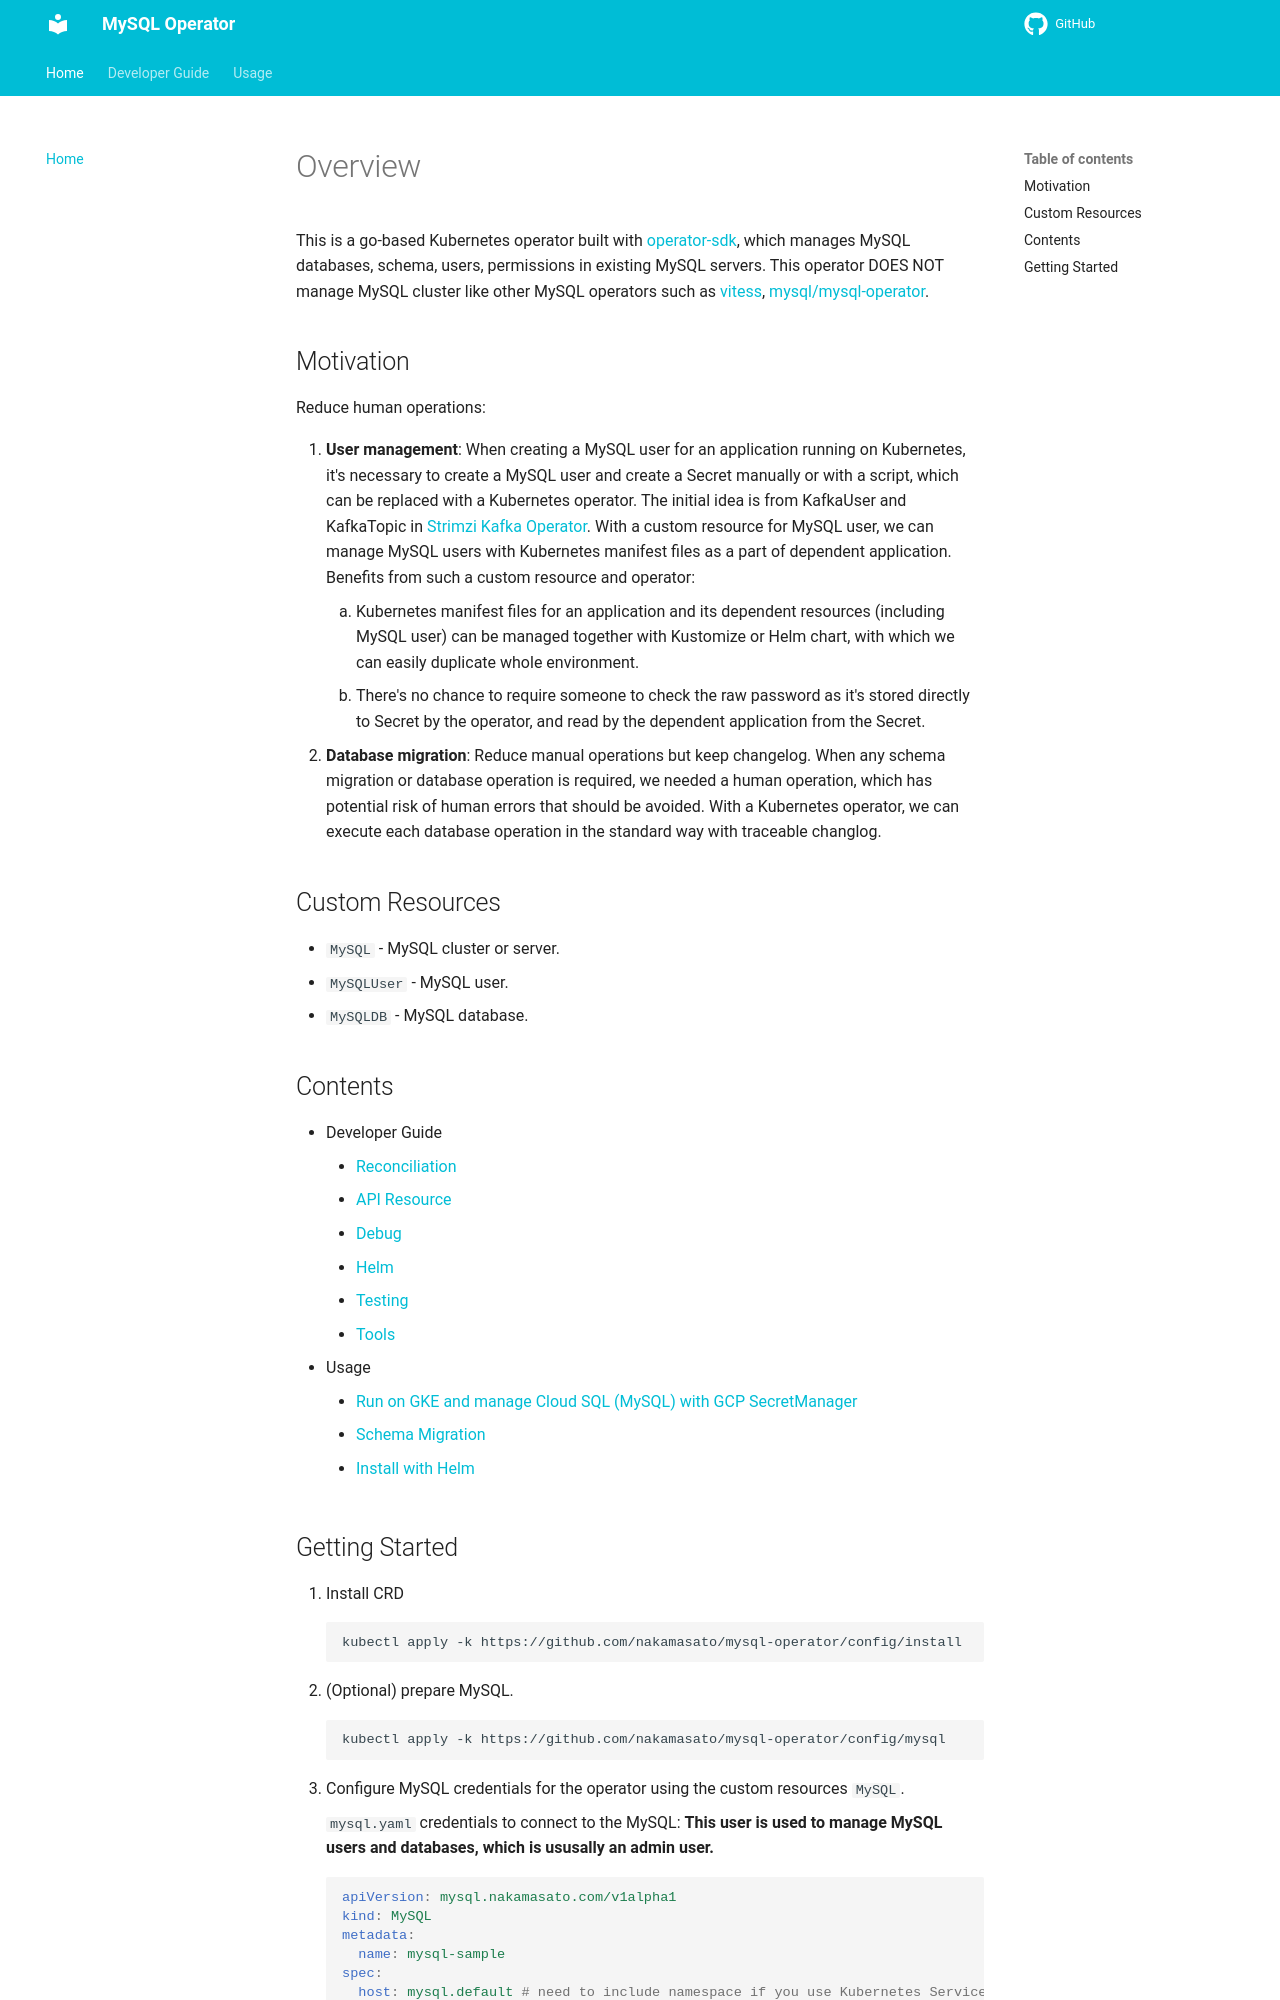

repository: nakamasato/mysql-operator · page: index.html · generator: mkdocs

# Overview

This is a go-based Kubernetes operator built with [operator-sdk](https://sdk.operatorframework.io/docs/building-operators/golang/), which manages MySQL databases, schema, users, permissions in existing MySQL servers. This operator DOES NOT manage MySQL cluster like other MySQL operators such as [vitess](https://github.com/vitessio/vitess), [mysql/mysql-operator](https://github.com/mysql/mysql-operator).

## Motivation

Reduce human operations:

1. **User management**: When creating a MySQL user for an application running on Kubernetes, it's necessary to create a MySQL user and create a Secret manually or with a script, which can be replaced with a Kubernetes operator. The initial idea is from KafkaUser and KafkaTopic in [Strimzi Kafka Operator](https://github.com/strimzi/strimzi-kafka-operator). With a custom resource for MySQL user, we can manage MySQL users with Kubernetes manifest files as a part of dependent application.
    Benefits from such a custom resource and operator:
    1. Kubernetes manifest files for an application and its dependent resources (including MySQL user) can be managed together with Kustomize or Helm chart, with which we can easily duplicate whole environment.
    1. There's no chance to require someone to check the raw password as it's stored directly to Secret by the operator, and read by the dependent application from the Secret.
1. **Database migration**: Reduce manual operations but keep changelog. When any schema migration or database operation is required, we needed a human operation, which has potential risk of human errors that should be avoided. With a Kubernetes operator, we can execute each database operation in the standard way with traceable changlog.

## Custom Resources
* `MySQL` - MySQL cluster or server.
* `MySQLUser` - MySQL user.
* `MySQLDB` - MySQL database.

## Contents

- Developer Guide
    - [Reconciliation](developer-guide/reconciliation.md)
    - [API Resource](developer-guide/api-resources.md)
    - [Debug](developer-guide/debug.md)
    - [Helm](developer-guide/helm.md)
    - [Testing](developer-guide/testing.md)
    - [Tools](developer-guide/tools.md)
- Usage
    - [Run on GKE and manage Cloud SQL (MySQL) with GCP SecretManager](usage/gcp-secretmanager.md)
    - [Schema Migration](usage/schema-migration.md)
    - [Install with Helm](usage/install-with-helm.md)
